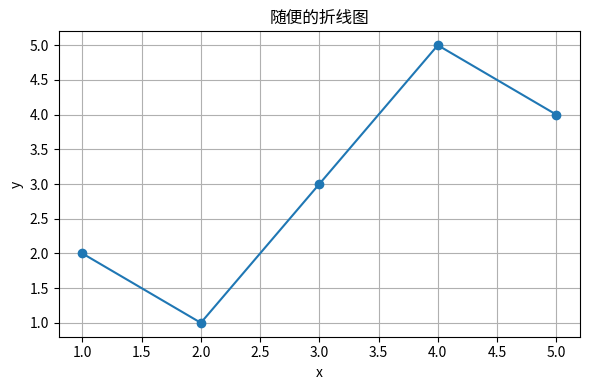

Here is the Python script that generated this plot:
import matplotlib
matplotlib.use('Agg')
import matplotlib.pyplot as plt

x = [1, 2, 3, 4, 5]
y = [2, 1, 3, 5, 4]

plt.figure(figsize=(6,4))
plt.plot(x, y, marker='o', linestyle='-')
plt.title('随便的折线图')
plt.xlabel('x')
plt.ylabel('y')
plt.grid(True)
plt.tight_layout()
plt.savefig('line_plot.png')
print('Saved line_plot.png')
